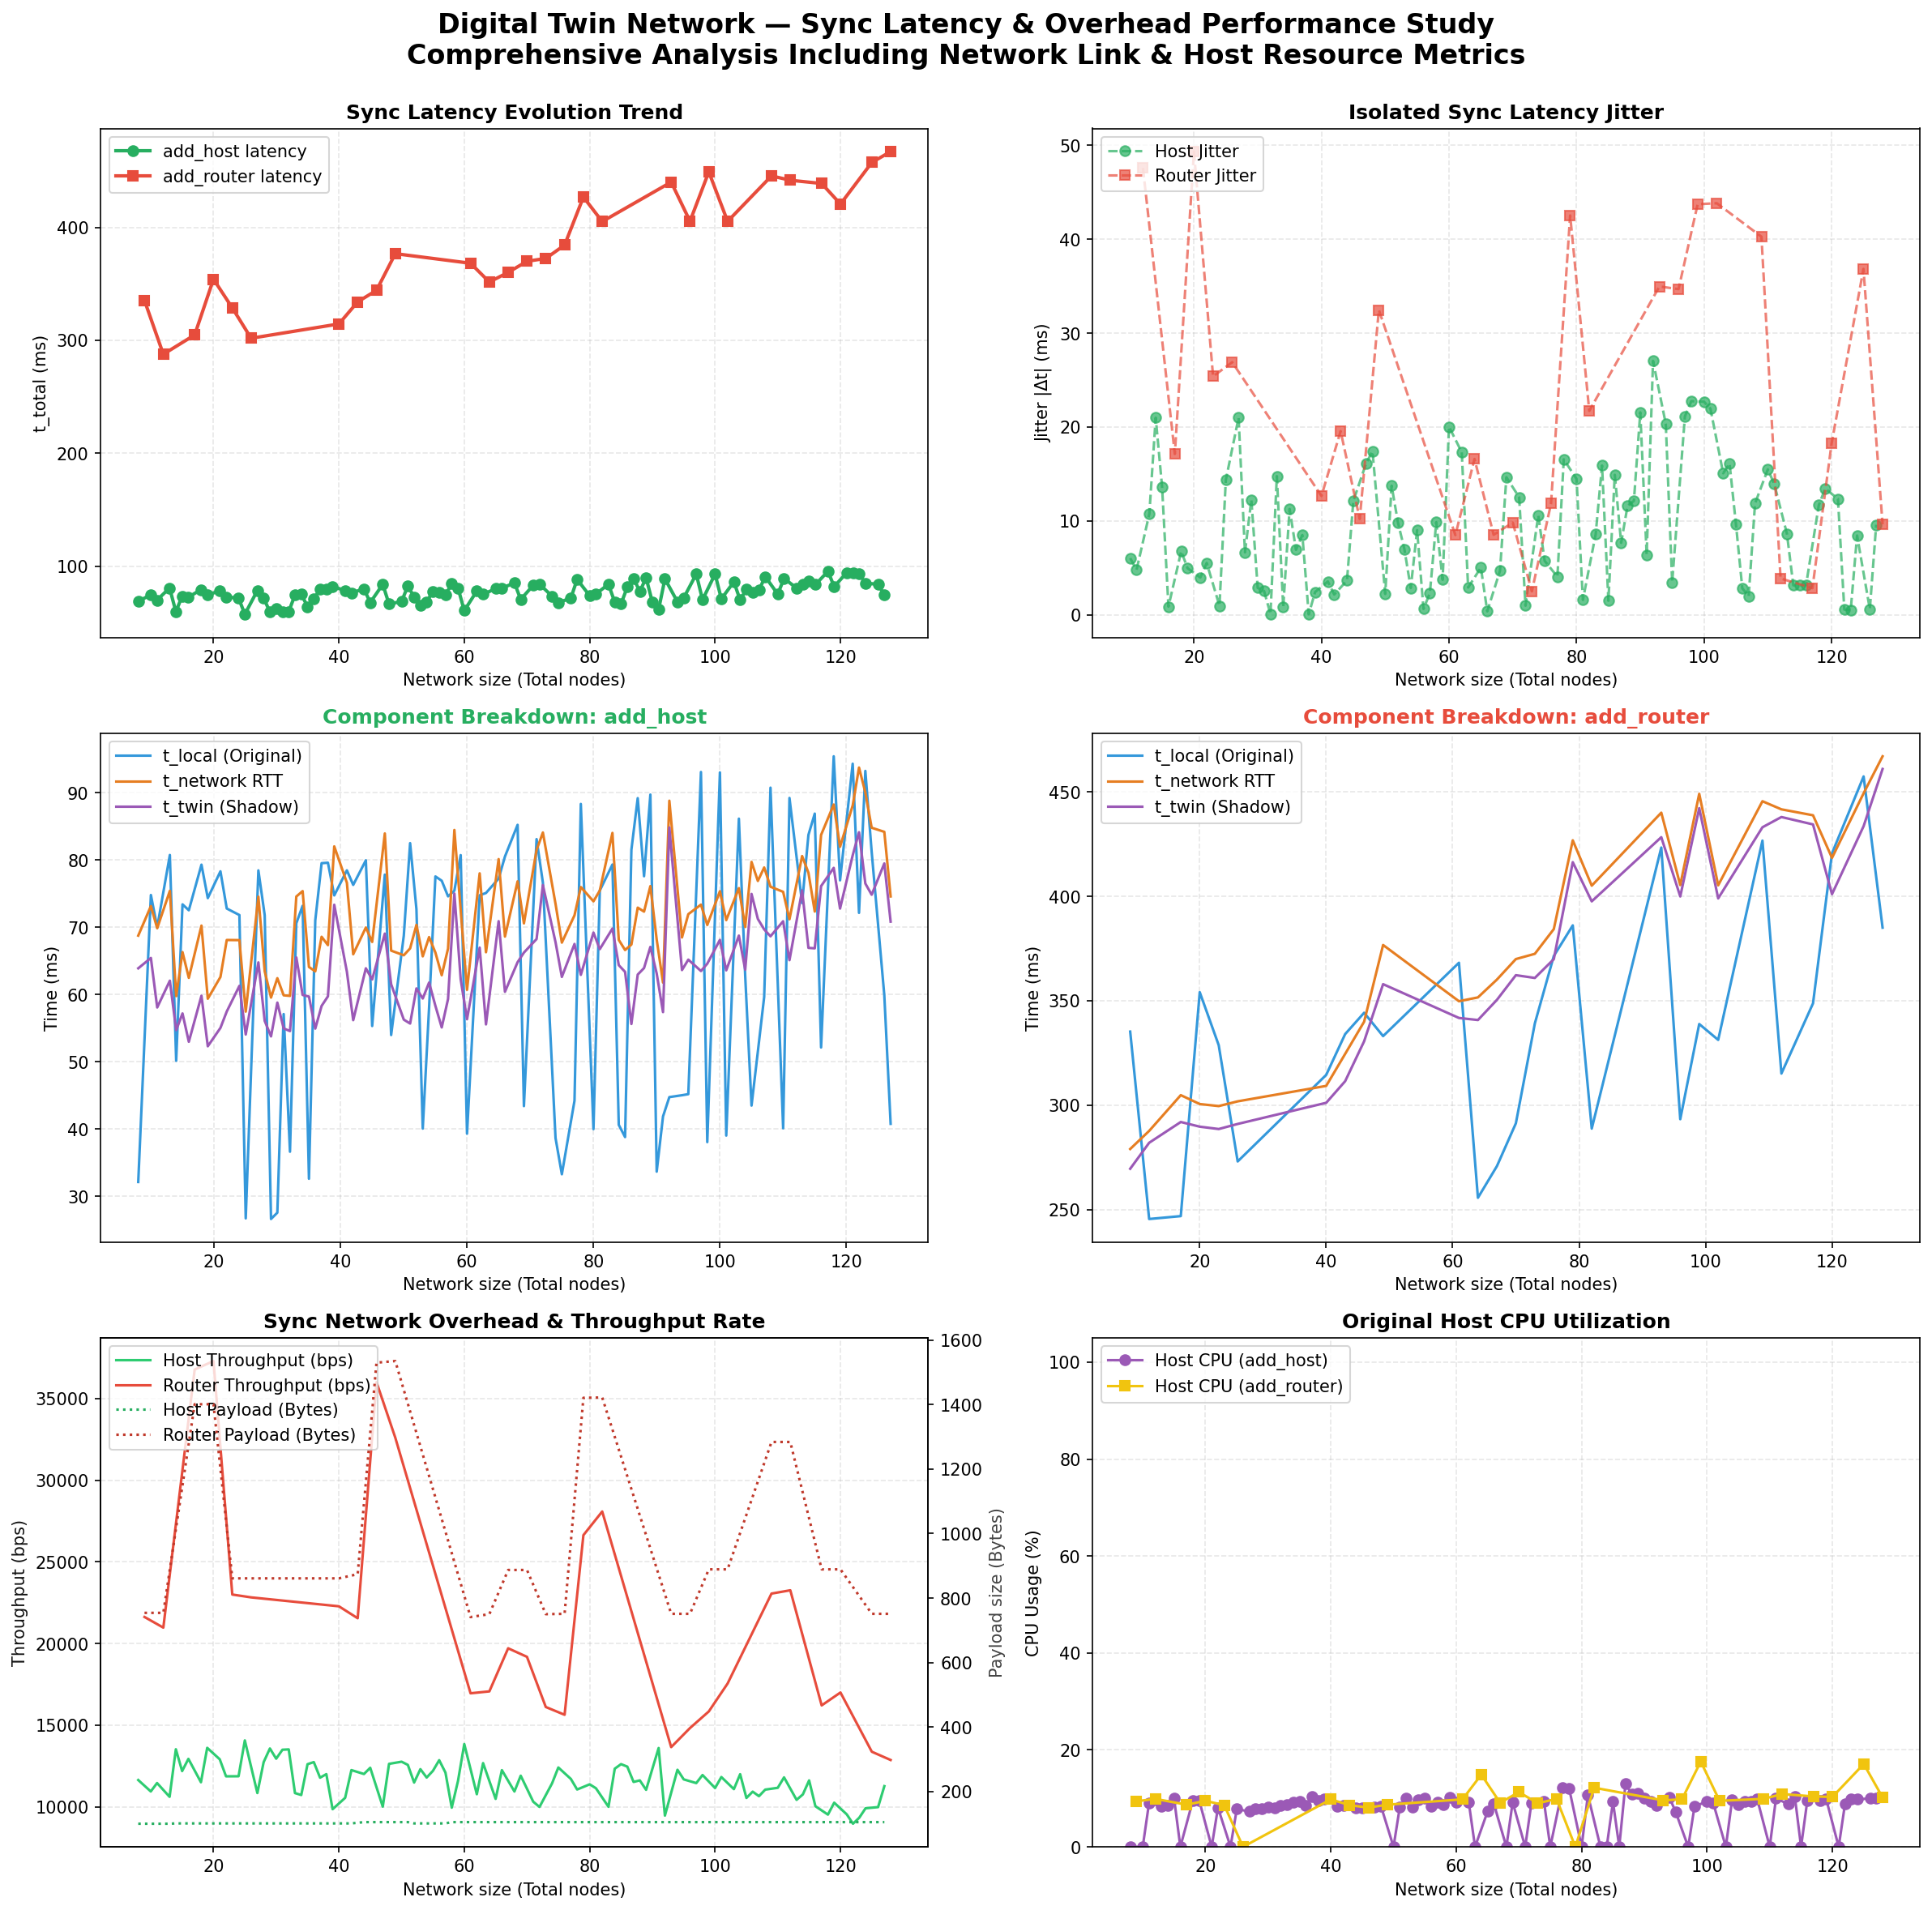

Values plotted in this chart, from the file beside it:
op_type, op_name, n_nodes, t_local_ms, t_network_ms, t_twin_ms, t_total_ms, payload_bytes, throughput_bps, cpu_percent, error
host, h6, 8, 32.13, 68.76, 63.9, 68.76, 100, 11635, 0.0, 
router, r3, 9, 335.2, 279, 269.5, 335.2, 754, 21621, 9.4, 
host, h7, 10, 74.8, 73.15, 65.44, 74.8, 100, 10936, 0.0, 
host, h8, 11, 70.0, 69.86, 58.08, 70.0, 100, 11451, 9.0, 
router, r4, 12, 245.5, 287.7, 282, 287.7, 754, 20969, 9.9, 
host, h9, 13, 80.75, 75.42, 62.06, 80.75, 100, 10607, 8.4, 
host, h10, 14, 50.15, 59.76, 54.71, 59.76, 101, 13521, 8.6, 
host, h11, 15, 73.41, 66.31, 57.19, 73.41, 101, 12185, 10.0, 
host, h12, 16, 72.53, 62.48, 52.98, 72.53, 101, 12932, 0.0, 
router, r5, 17, 246.8, 304.8, 291.9, 304.8, 1401, 36773, 8.7, 
host, h13, 18, 79.31, 70.25, 59.82, 79.31, 101, 11502, 9.6, 
host, h14, 19, 74.34, 59.38, 52.31, 74.34, 101, 13607, 9.6, 
router, r6, 20, 354.1, 300.5, 289.7, 354.1, 1401, 37294, 9.5, 
host, h15, 21, 78.32, 62.61, 55.04, 78.32, 101, 12905, 0.0, 
host, h16, 22, 72.79, 68.11, 57.48, 72.79, 101, 11863, 8.1, 
router, r7, 23, 328.7, 299.6, 288.6, 328.7, 861, 22994, 8.6, 
host, h17, 24, 71.82, 68.09, 61.29, 71.82, 101, 11867, 0.0, 
host, h18, 25, 26.72, 57.46, 54.06, 57.46, 101, 14062, 7.8, 
router, r8, 26, 273, 301.8, 291, 301.8, 861, 22822, 0.0, 
host, h19, 27, 78.46, 74.55, 64.78, 78.46, 101, 10838, 7.3, 
host, h20, 28, 71.8, 63.47, 56.09, 71.8, 101, 12730, 7.9, 
host, h21, 29, 26.63, 59.55, 53.78, 59.55, 101, 13568, 7.9, 
host, h22, 30, 27.57, 62.43, 58.8, 62.43, 101, 12942, 8.2, 
host, h23, 31, 57.1, 59.89, 54.96, 59.89, 101, 13491, 8.0, 
host, h24, 32, 36.63, 59.8, 54.57, 59.8, 101, 13512, 8.6, 
host, h25, 33, 70.59, 74.57, 65.52, 74.57, 101, 10835, 8.7, 
host, h26, 34, 73.2, 75.38, 59.94, 75.38, 101, 10719, 9.2, 
host, h27, 35, 32.61, 64.1, 59.7, 64.1, 101, 12605, 9.3, 
host, h28, 36, 71.03, 63.45, 54.94, 71.03, 101, 12734, 8.5, 
host, h29, 37, 79.53, 68.59, 58.31, 79.53, 101, 11780, 10.3, 
host, h30, 38, 79.6, 67.35, 59.73, 79.6, 101, 11997, 9.6, 
host, h31, 39, 74.74, 82.03, 73.35, 82.03, 101, 9850, 9.8, 
router, r9, 40, 314.5, 309.2, 301.1, 314.5, 861, 22275, 9.8, 
host, h32, 41, 78.47, 76.62, 63.39, 78.47, 101, 10546, 8.4, 
host, h33, 42, 76.3, 65.99, 56.19, 76.3, 101, 12244, 8.6, 
router, r10, 43, 334, 324.6, 311.5, 334, 874, 21544, 8.6, 
host, h34, 44, 79.96, 69.97, 63.9, 79.96, 105, 12005, 8.1, 
host, h35, 45, 55.32, 67.82, 62.25, 67.82, 105, 12386, 8.0, 
router, r11, 46, 344.2, 340, 330.6, 344.2, 1530, 36002, 8.1, 
host, h36, 47, 77.83, 83.95, 69.06, 83.95, 105, 10006, 8.2, 
host, h37, 48, 53.98, 66.53, 61.53, 66.53, 105, 12626, 8.4, 
router, r12, 49, 333.1, 376.7, 357.9, 376.7, 1535, 32598, 8.7, 
host, h38, 50, 68.76, 65.84, 56.27, 68.76, 105, 12758, 0.0, 
host, h39, 51, 82.51, 66.86, 55.69, 82.51, 105, 12564, 8.2, 
host, h40, 52, 72.69, 70.36, 60.91, 72.69, 101, 11484, 10.0, 
host, h41, 53, 40.07, 65.68, 59.41, 65.68, 101, 12302, 8.2, 
host, h42, 54, 58.04, 68.54, 61.78, 68.54, 101, 11789, 9.7, 
host, h43, 55, 77.56, 66.24, 58.32, 77.56, 101, 12198, 10.0, 
host, h44, 56, 76.92, 62.87, 55.11, 76.92, 101, 12852, 8.3, 
host, h45, 57, 74.6, 66.83, 59.34, 74.6, 101, 12090, 9.2, 
host, h46, 58, 75.44, 84.47, 75.02, 84.47, 105, 9944, 8.7, 
host, h47, 59, 80.73, 72.52, 62.26, 80.73, 105, 11583, 10.2, 
host, h48, 60, 39.31, 60.7, 56.33, 60.7, 105, 13839, 9.2, 
router, r13, 61, 368.2, 349.8, 341.8, 368.2, 741, 16948, 9.8, 
host, h49, 62, 74.76, 78.02, 66.98, 78.02, 105, 10766, 9.2, 
host, h50, 63, 75.1, 66.29, 55.56, 75.1, 105, 12672, 0.0, 
router, r14, 64, 255.6, 351.6, 340.8, 351.6, 750, 17064, 14.9, 
host, h51, 65, 77.24, 80.14, 70.91, 80.14, 105, 10482, 7.3, 
host, h52, 66, 80.52, 68.62, 60.41, 80.52, 105, 12241, 8.9, 
router, r15, 67, 270.8, 360.1, 350.4, 360.1, 887, 19703, 9.1, 
... 61 more rows
